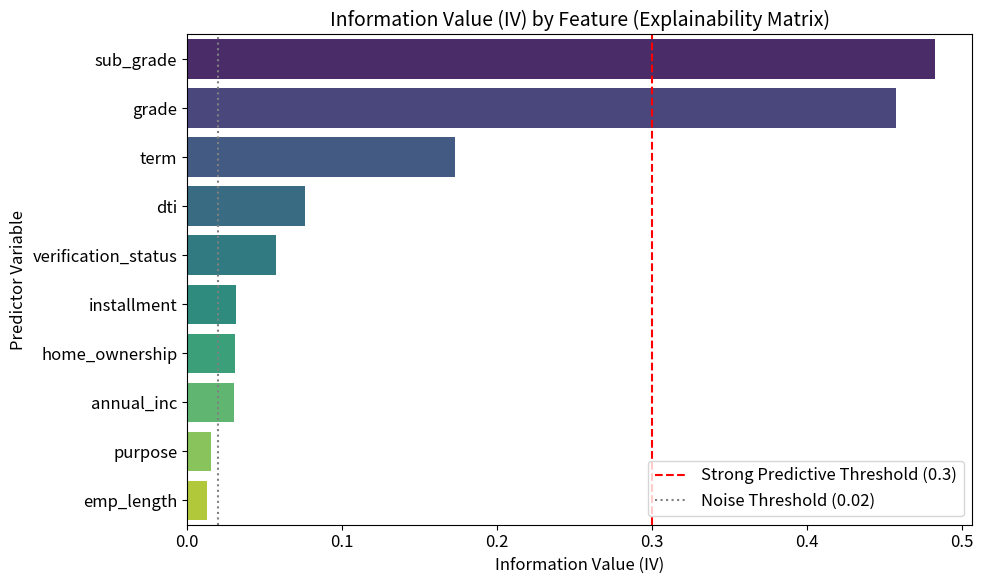
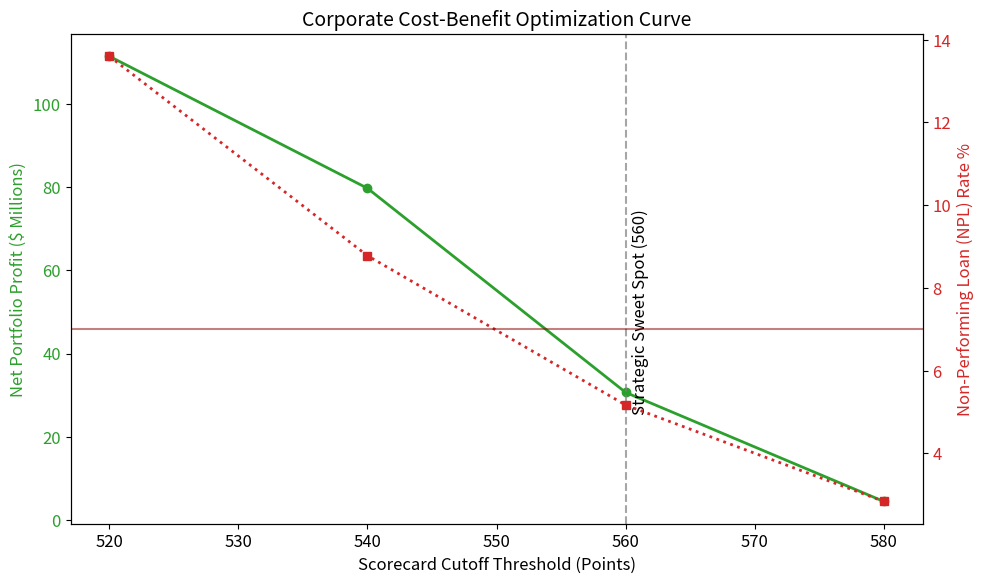
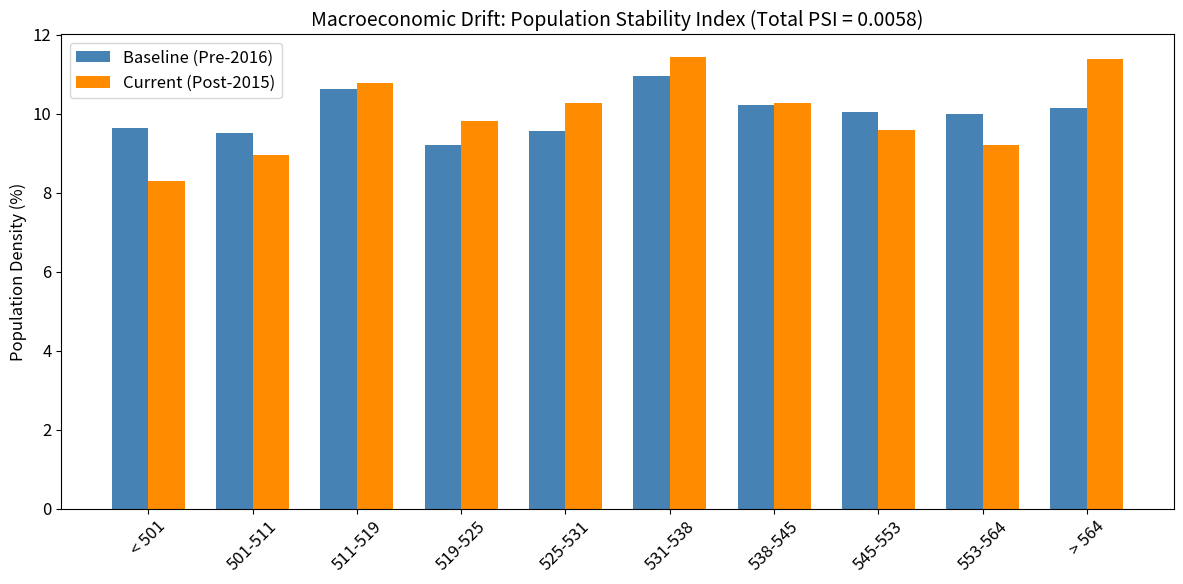

Reproduce these figures in Python, in order.
import os
import matplotlib.pyplot as plt
import seaborn as sns
import pandas as pd
import numpy as np

# Set publication-style visual parameters
plt.rcParams.update({
    'font.size': 12,
    'axes.titlesize': 14,
    'axes.labelsize': 12,
    'figure.autolayout': True,
    'figure.dpi': 300
})

os.makedirs("figures", exist_ok=True)

def plot_feature_importance():
    # Data from your IV generation terminal output
    features = ['sub_grade', 'grade', 'term', 'dti', 'verification_status', 
                'installment', 'home_ownership', 'annual_inc', 'purpose', 'emp_length']
    iv_scores = [0.4822, 0.4575, 0.1725, 0.0757, 0.0571, 0.0317, 0.0311, 0.0300, 0.0154, 0.0127]

    plt.figure(figsize=(10, 6))
    sns.barplot(x=iv_scores, y=features, palette="viridis")
    plt.axvline(x=0.3, color='red', linestyle='--', label='Strong Predictive Threshold (0.3)')
    plt.axvline(x=0.02, color='gray', linestyle=':', label='Noise Threshold (0.02)')
    
    plt.title("Information Value (IV) by Feature (Explainability Matrix)")
    plt.xlabel("Information Value (IV)")
    plt.ylabel("Predictor Variable")
    plt.legend(loc="lower right")
    plt.savefig("figures/fig1_iv_matrix.pdf", bbox_inches='tight')
    print("Saved fig1_iv_matrix.pdf")

def plot_csuite_optimization():
    # Data from your Profit Optimization terminal output
    cutoffs = [520, 540, 560, 580]
    profits = [111508764.80, 79760970.11, 30675627.95, 4459369.98]
    profits_millions = [p / 1e6 for p in profits]
    npl_rates = [13.60, 8.78, 5.17, 2.84]

    fig, ax1 = plt.subplots(figsize=(10, 6))

    color = 'tab:green'
    ax1.set_xlabel('Scorecard Cutoff Threshold (Points)')
    ax1.set_ylabel('Net Portfolio Profit ($ Millions)', color=color)
    ax1.plot(cutoffs, profits_millions, marker='o', color=color, linewidth=2, label="Net Profit")
    ax1.tick_params(axis='y', labelcolor=color)
    
    # Mark the sweet spot
    ax1.axvline(x=560, color='gray', linestyle='--', alpha=0.7)
    ax1.text(560.5, 50, 'Strategic Sweet Spot (560)', rotation=90, va='center', color='black')

    ax2 = ax1.twinx()  
    color = 'tab:red'
    ax2.set_ylabel('Non-Performing Loan (NPL) Rate %', color=color)  
    ax2.plot(cutoffs, npl_rates, marker='s', color=color, linewidth=2, linestyle=':', label="NPL Rate")
    ax2.tick_params(axis='y', labelcolor=color)
    
    # Regulatory Warning Line
    ax2.axhline(y=7.0, color='darkred', linestyle='-', alpha=0.5, label="MRM Regulatory Limit (7%)")

    plt.title("Corporate Cost-Benefit Optimization Curve")
    fig.tight_layout()  
    plt.savefig("figures/fig2_profit_curve.pdf", bbox_inches='tight')
    print("Saved fig2_profit_curve.pdf")

def plot_psi_stability():
    # Data from your PSI Drift terminal output
    score_ranges = ['< 501', '501-511', '511-519', '519-525', '525-531', 
                    '531-538', '538-545', '545-553', '553-564', '> 564']
    baseline_pct = [9.65, 9.52, 10.62, 9.22, 9.57, 10.97, 10.23, 10.06, 10.00, 10.15]
    current_pct = [8.29, 8.95, 10.79, 9.81, 10.28, 11.44, 10.28, 9.58, 9.20, 11.38]

    x = np.arange(len(score_ranges))
    width = 0.35  

    fig, ax = plt.subplots(figsize=(12, 6))
    ax.bar(x - width/2, baseline_pct, width, label='Baseline (Pre-2016)', color='steelblue')
    ax.bar(x + width/2, current_pct, width, label='Current (Post-2015)', color='darkorange')

    ax.set_ylabel('Population Density (%)')
    ax.set_title('Macroeconomic Drift: Population Stability Index (Total PSI = 0.0058)')
    ax.set_xticks(x)
    ax.set_xticklabels(score_ranges, rotation=45)
    ax.legend()

    plt.savefig("figures/fig3_psi_drift.pdf", bbox_inches='tight')
    print("Saved fig3_psi_drift.pdf")

if __name__ == "__main__":
    plot_feature_importance()
    plot_csuite_optimization()
    plot_psi_stability()
